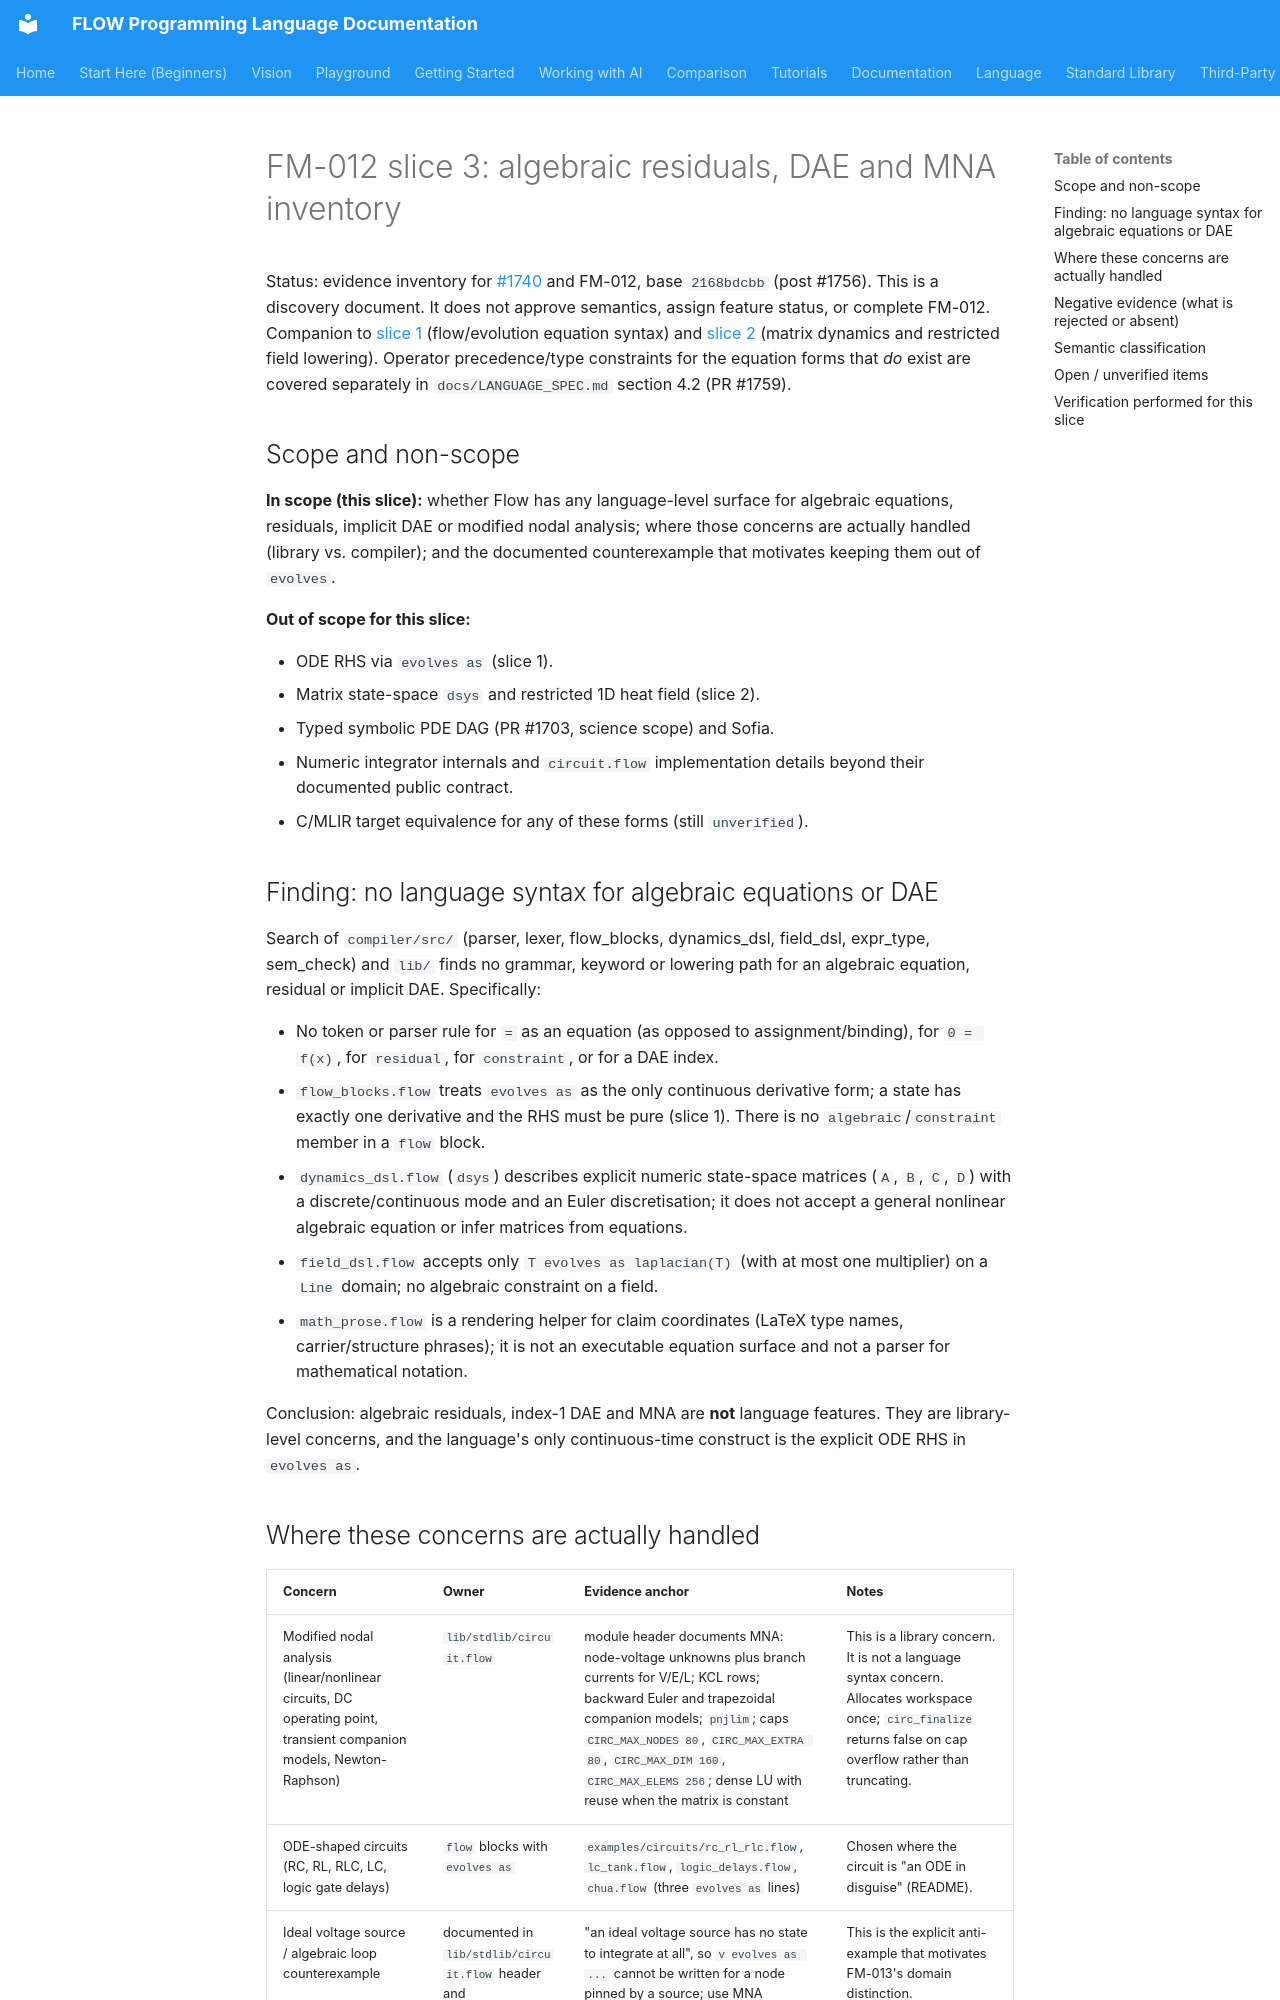

repository: flooooooooooow/flow · page: project/idiom-modernization/FM-012-algebraic-dae-mna-inventory/index.html · generator: mkdocs

# FM-012 slice 3: algebraic residuals, DAE and MNA inventory

Status: evidence inventory for [#1740](https://github.com/flooooooooooow/flow/issues/1740) and FM-012, base `2168bdcbb` (post #1756). This is a discovery document. It does not approve semantics, assign feature status, or complete FM-012. Companion to [slice 1](FM-012-flow-evolution-inventory.md) (flow/evolution equation syntax) and [slice 2](FM-012-dynamics-field-inventory.md) (matrix dynamics and restricted field lowering). Operator precedence/type constraints for the equation forms that *do* exist are covered separately in `docs/LANGUAGE_SPEC.md` section 4.2 (PR #1759).

## Scope and non-scope

**In scope (this slice):** whether Flow has any language-level surface for algebraic equations, residuals, implicit DAE or modified nodal analysis; where those concerns are actually handled (library vs. compiler); and the documented counterexample that motivates keeping them out of `evolves`.

**Out of scope for this slice:**

- ODE RHS via `evolves as` (slice 1).
- Matrix state-space `dsys` and restricted 1D heat field (slice 2).
- Typed symbolic PDE DAG (PR #1703, science scope) and Sofia.
- Numeric integrator internals and `circuit.flow` implementation details beyond their documented public contract.
- C/MLIR target equivalence for any of these forms (still `unverified`).

## Finding: no language syntax for algebraic equations or DAE

Search of `compiler/src/` (parser, lexer, flow_blocks, dynamics_dsl, field_dsl, expr_type, sem_check) and `lib/` finds no grammar, keyword or lowering path for an algebraic equation, residual or implicit DAE. Specifically:

- No token or parser rule for `=` as an equation (as opposed to assignment/binding), for `0 = f(x)`, for `residual`, for `constraint`, or for a DAE index.
- `flow_blocks.flow` treats `evolves as` as the only continuous derivative form; a state has exactly one derivative and the RHS must be pure (slice 1). There is no `algebraic`/`constraint` member in a `flow` block.
- `dynamics_dsl.flow` (`dsys`) describes explicit numeric state-space matrices (`A`, `B`, `C`, `D`) with a discrete/continuous mode and an Euler discretisation; it does not accept a general nonlinear algebraic equation or infer matrices from equations.
- `field_dsl.flow` accepts only `T evolves as laplacian(T)` (with at most one multiplier) on a `Line` domain; no algebraic constraint on a field.
- `math_prose.flow` is a rendering helper for claim coordinates (LaTeX type names, carrier/structure phrases); it is not an executable equation surface and not a parser for mathematical notation.

Conclusion: algebraic residuals, index-1 DAE and MNA are **not** language features. They are library-level concerns, and the language's only continuous-time construct is the explicit ODE RHS in `evolves as`.
